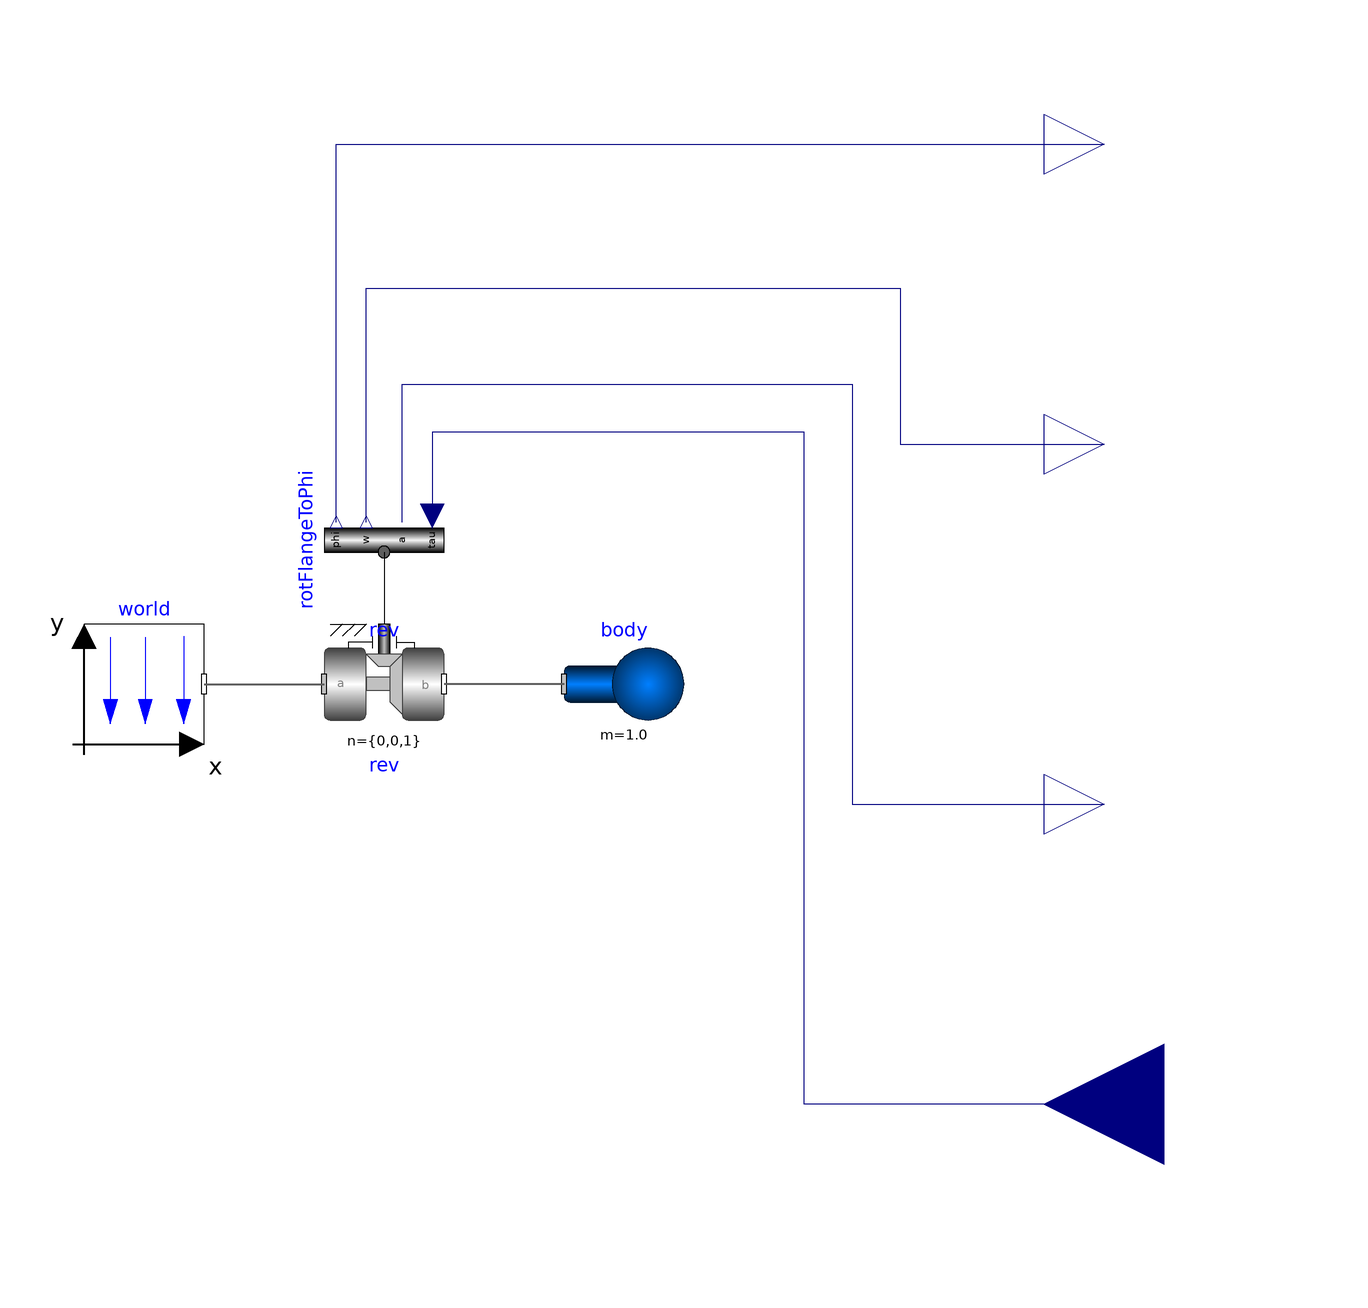

Above is the diagram view of the following Modelica model: its components placed by their Placement annotations and its connect equations drawn as lines.

model DirectPendulum "Input/output block of a direct pendulum model"
      extends Modelica.Blocks.Interfaces.BlockIcon;

      Modelica.Blocks.Interfaces.RealOutput phi(unit="rad")
        "Inertia moves with angle phi due to torque tau"
        annotation (Placement(transformation(extent={{100,70},{120,90}})));
      Modelica.Blocks.Interfaces.RealOutput w(unit="rad/s")
        "Inertia moves with speed w due to torque tau"
        annotation (Placement(transformation(extent={{100,20},{120,40}})));
      Modelica.Blocks.Interfaces.RealOutput a(unit="rad/s2")
        "Inertia moves with angular acceleration a due to torque tau"
        annotation (Placement(transformation(extent={{100,-40},{120,-20}})));
      Modelica.Blocks.Interfaces.RealInput tau(unit="N.m")
        "Torque to drive the inertia"
        annotation (Placement(transformation(extent={{140,-100},{100,-60}})));
      inner Modelica.Mechanics.MultiBody.World world(gravityType=Modelica.Mechanics.MultiBody.Types.GravityTypes.UniformGravity)
        annotation (Placement(transformation(extent={{-60,-20},{-40,0}},
              rotation=0)));
      Modelica.Mechanics.MultiBody.Joints.Revolute rev(
        n={0,0,1},
        useAxisFlange=true,
        phi(fixed=true),
        w(fixed=true)) annotation (Placement(transformation(extent={{-20,-20},{
                0,0}}, rotation=0)));
      Modelica.Mechanics.MultiBody.Parts.Body body(m=1.0, r_CM={0.5,0,0})
        annotation (Placement(transformation(extent={{20,-20},{40,0}},rotation=
                0)));
      Utilities.RotFlangeToPhi rotFlangeToPhi annotation (Placement(
            transformation(
            extent={{-10,-10},{10,10}},
            rotation=90,
            origin={-10,14})));
    equation

      connect(world.frame_b, rev.frame_a) annotation (Line(
          points={{-40,-10},{-20,-10}},
          color={95,95,95},
          thickness=0.5));
      connect(body.frame_a, rev.frame_b) annotation (Line(
          points={{20,-10},{0,-10}},
          color={95,95,95},
          thickness=0.5));
      connect(rotFlangeToPhi.flange, rev.axis) annotation (Line(
          points={{-10,12},{-10,0}},
          color={0,0,0},
          smooth=Smooth.None));
      connect(tau, rotFlangeToPhi.tau) annotation (Line(
          points={{120,-80},{60,-80},{60,32},{-2,32},{-2,18}},
          color={0,0,127},
          smooth=Smooth.None));
      connect(rotFlangeToPhi.a, a) annotation (Line(
          points={{-7,17},{-7,40},{68,40},{68,-30},{110,-30}},
          color={0,0,127},
          smooth=Smooth.None));
      connect(rotFlangeToPhi.w, w) annotation (Line(
          points={{-13,17},{-13,56},{76,56},{76,30},{110,30}},
          color={0,0,127},
          smooth=Smooth.None));
      connect(rotFlangeToPhi.phi, phi) annotation (Line(
          points={{-18,17},{-18,80},{110,80}},
          color={0,0,127},
          smooth=Smooth.None));
      annotation (Diagram(coordinateSystem(preserveAspectRatio=false, extent={{
                -100,-100},{100,100}}), graphics), Icon(coordinateSystem(
              preserveAspectRatio=false, extent={{-100,-100},{100,100}}),
            graphics={Bitmap(extent={{-92,74},{56,-46}}, fileName=
              "modelica://FMITest/Resources/Images/DirectPendulum.png"),Text(
                  extent={{-84,-58},{24,-90}},
                  lineColor={135,135,135},
                  fillColor={235,245,255},
                  fillPattern=FillPattern.Solid,
                  textString="to FMU"),Text(
                  extent={{26,96},{110,66}},
                  lineColor={0,0,0},
                  fillPattern=FillPattern.HorizontalCylinder,
                  fillColor={245,245,245},
                  textString="phi"),Text(
                  extent={{28,-60},{112,-90}},
                  lineColor={0,0,0},
                  fillPattern=FillPattern.HorizontalCylinder,
                  fillColor={245,245,245},
                  textString="tau"),Text(
                  extent={{28,46},{112,16}},
                  lineColor={0,0,0},
                  fillPattern=FillPattern.HorizontalCylinder,
                  fillColor={245,245,245},
                  textString="w"),Text(
                  extent={{24,-10},{108,-40}},
                  lineColor={0,0,0},
                  fillPattern=FillPattern.HorizontalCylinder,
                  fillColor={245,245,245},
                  textString="a")}));
    end DirectPendulum;